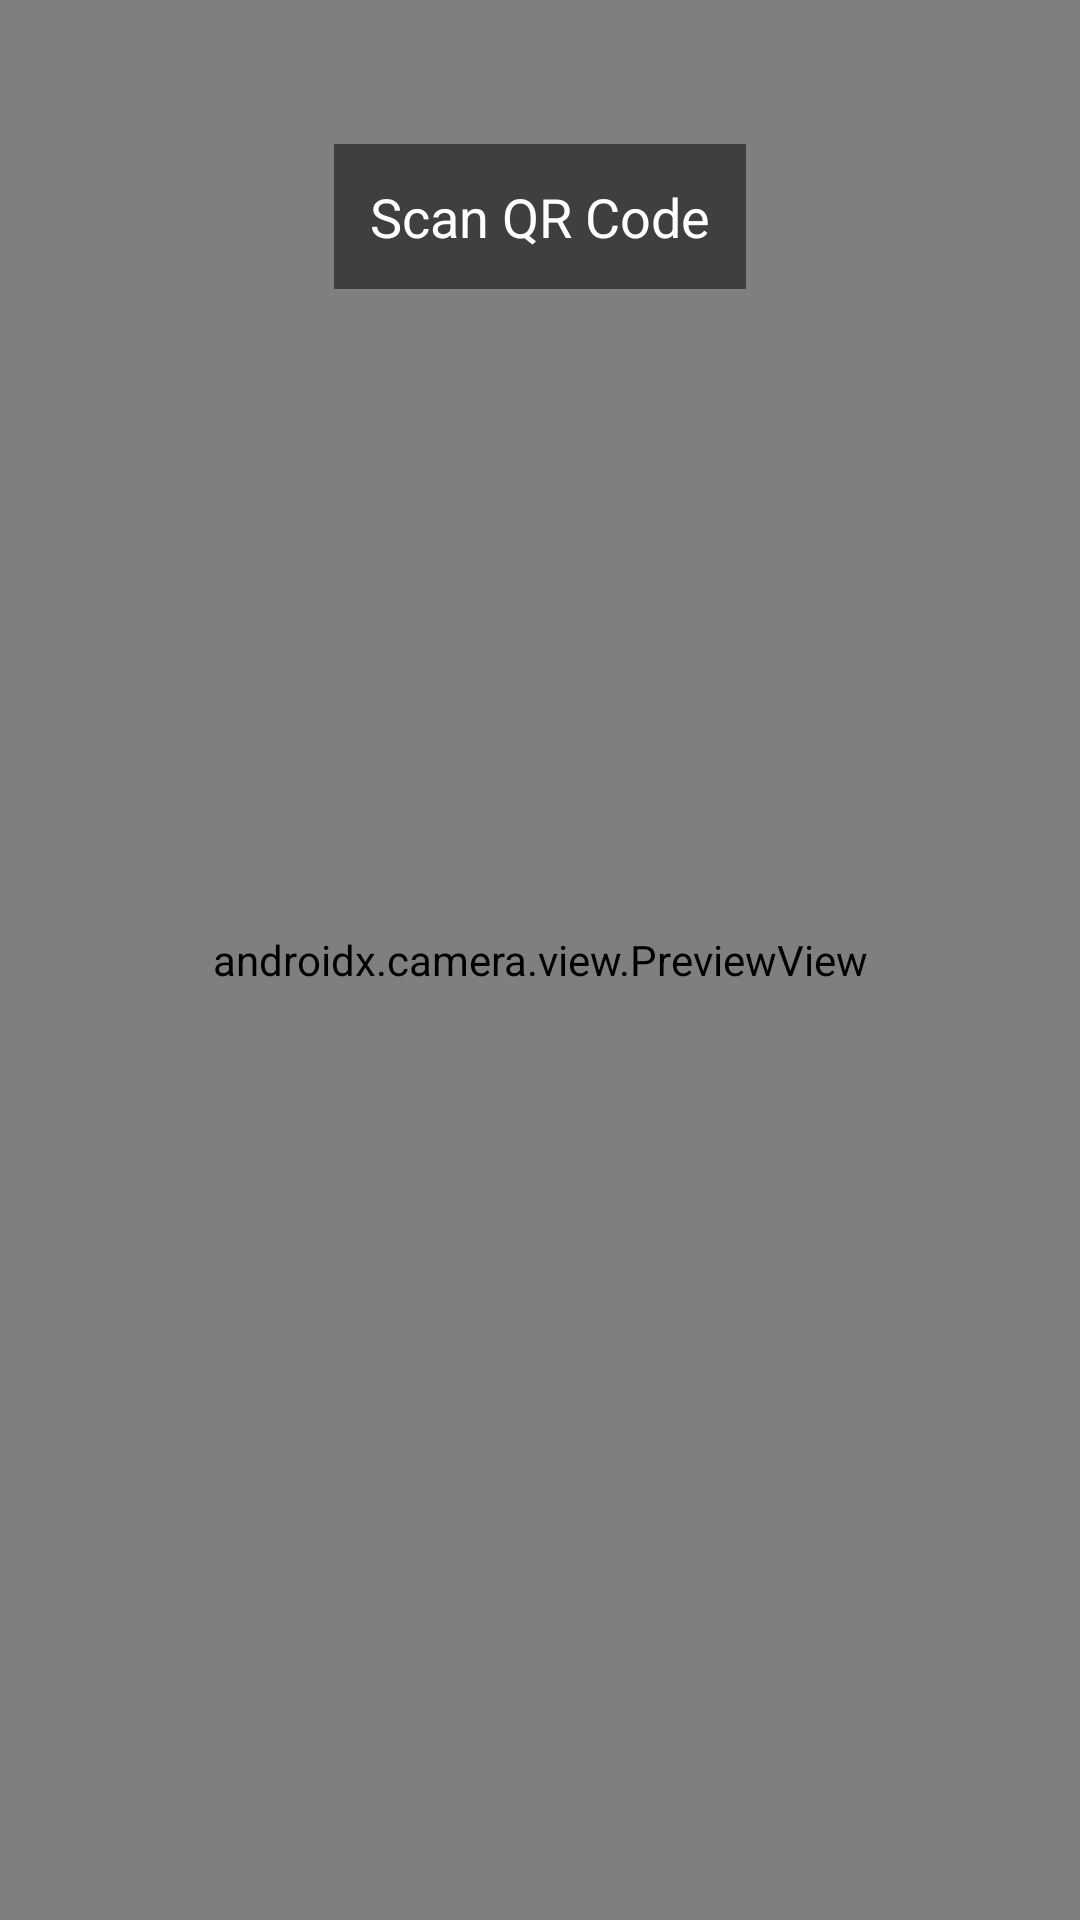

Android layout source for this screen:
<!-- AndroidManifest.xml: application theme Theme.KickOff -->
<!-- res/layout/activity_scan.xml -->
<?xml version="1.0" encoding="utf-8"?>
<androidx.constraintlayout.widget.ConstraintLayout xmlns:android="http://schemas.android.com/apk/res/android"
    xmlns:app="http://schemas.android.com/apk/res-auto"
    xmlns:tools="http://schemas.android.com/tools"
    android:layout_width="match_parent"
    android:layout_height="match_parent"
    tools:context=".ScanActivity">

    <androidx.camera.view.PreviewView
        android:id="@+id/previewView"
        android:layout_width="match_parent"
        android:layout_height="match_parent" />

    <TextView
        android:id="@+id/tvPrompt"
        android:layout_width="wrap_content"
        android:layout_height="wrap_content"
        android:layout_marginTop="48dp"
        android:background="#80000000"
        android:padding="12dp"
        android:text="Scan QR Code"
        android:textColor="@android:color/white"
        android:textSize="18sp"
        app:layout_constraintEnd_toEndOf="parent"
        app:layout_constraintStart_toStartOf="parent"
        app:layout_constraintTop_toTopOf="parent" />

</androidx.constraintlayout.widget.ConstraintLayout>
<!-- resources referenced by this layout -->
<resources>
  <style name="Theme.KickOff" parent="Base.Theme.KickOff" />
  <style name="Base.Theme.KickOff" parent="Theme.Material3.DayNight.NoActionBar">
          
          <item name="colorPrimary">@color/ko_surface</item>
          <item name="colorOnPrimary">@color/ko_text_primary</item>
          <item name="colorSurface">@color/ko_surface</item>
          <item name="colorOnSurface">@color/ko_text_primary</item>
          <item name="android:statusBarColor">@color/ko_surface</item>
          
          <item name="android:windowBackground">@color/ko_surface</item>
          
          <item name="android:windowLightStatusBar">false</item>
      </style>
  <color name="ko_surface">#13211D</color>
  <color name="ko_text_primary">#FFFFFFFF</color>
</resources>
